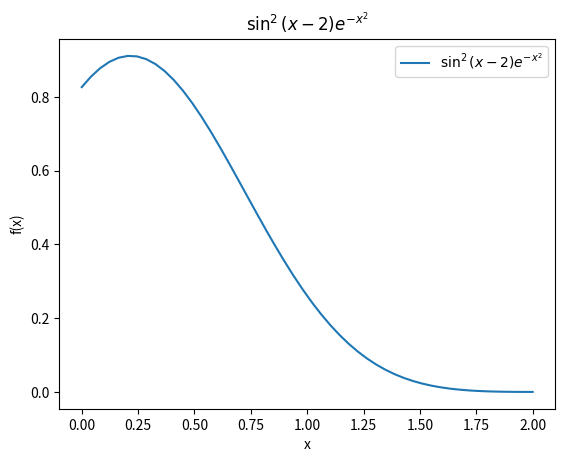

Generate this figure with matplotlib:
import matplotlib.pyplot as plt
import numpy as np
import math

# 从[0, 2]中等距取50个数作为x的取值
x = np.linspace(0, 2, 50)
y = list(map(lambda x : pow(math.sin(x-2), 2)*pow(math.e, -(x**2)), x))

plt.plot(x, y, label='$\sin^2(x - 2)e^{-x^2}$')

plt.xlabel('x')
plt.ylabel('f(x)')

plt.title('$\sin^2(x - 2)e^{-x^2}$')
plt.legend()
plt.show()